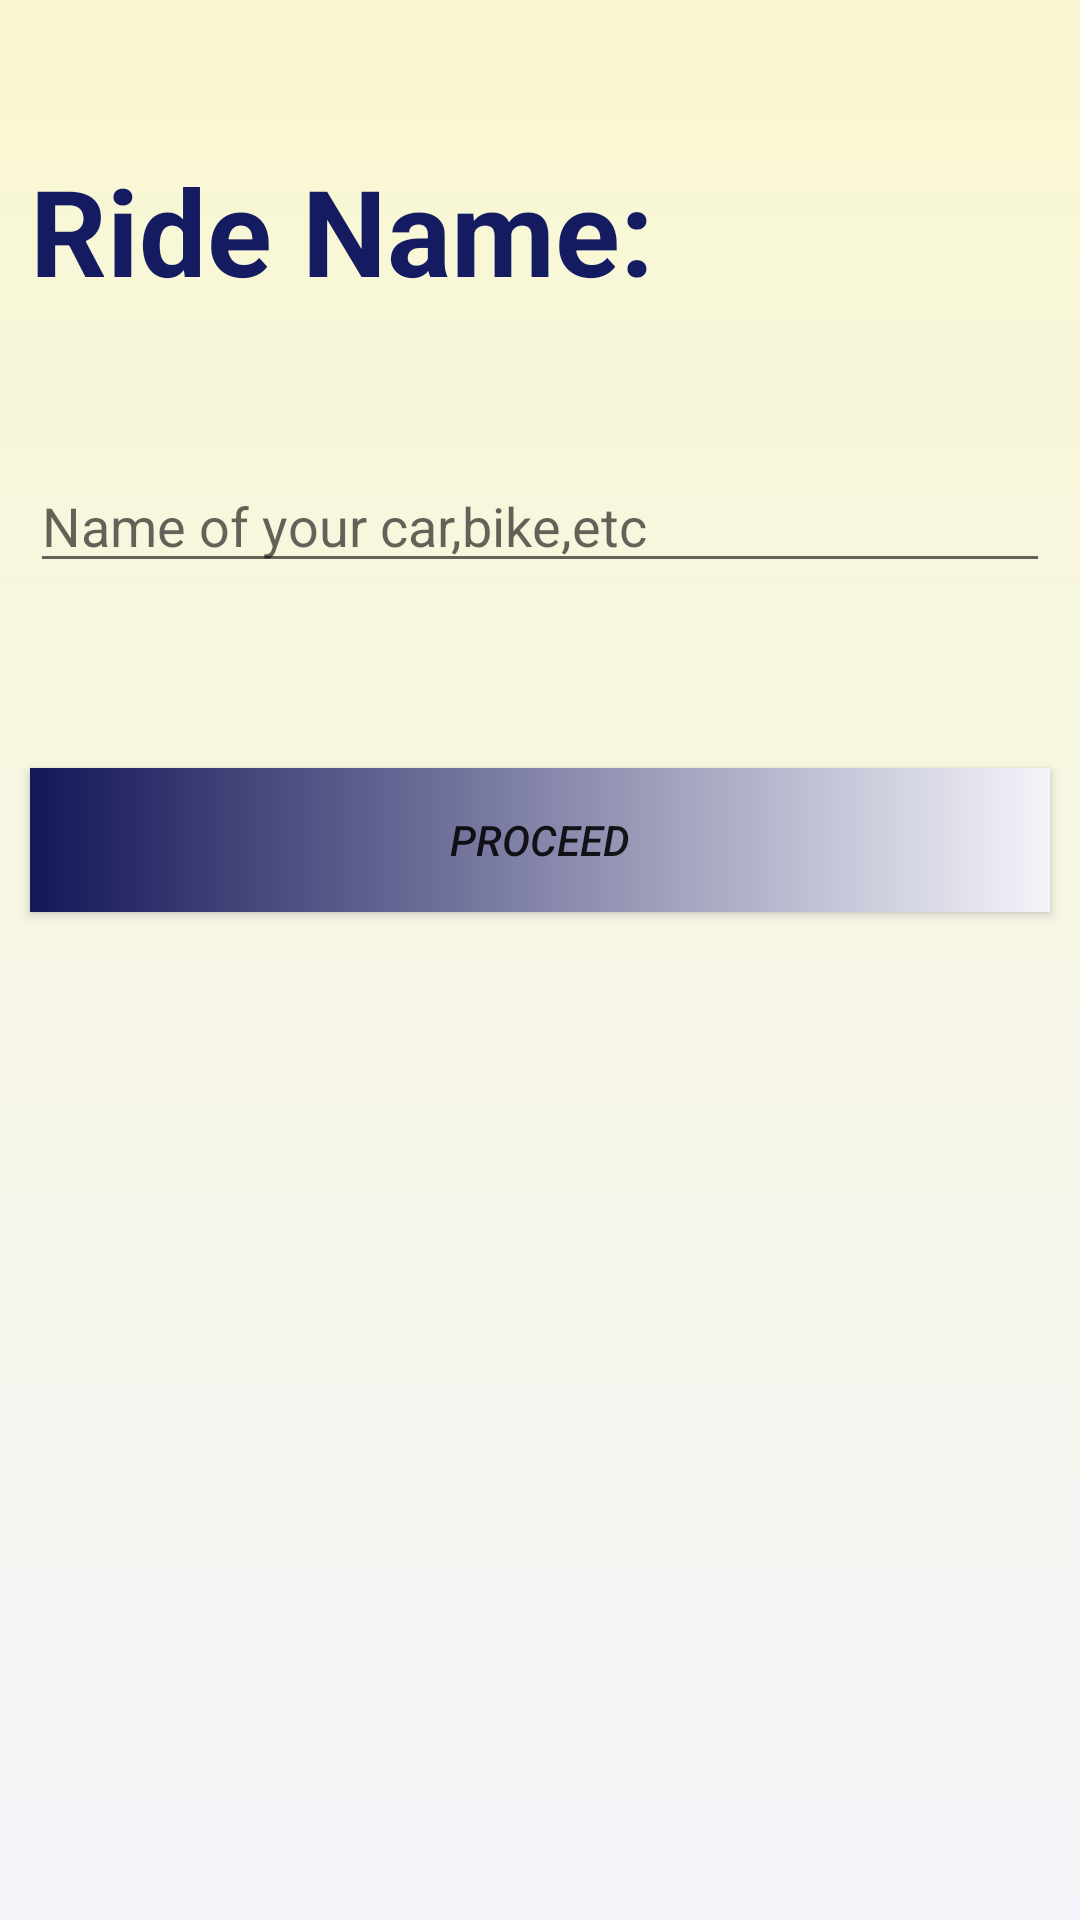

Layout XML and referenced resources for this Android screen:
<!-- AndroidManifest.xml: application theme AppTheme -->
<!-- res/layout/activity_main.xml -->
<?xml version="1.0" encoding="utf-8"?>

<RelativeLayout
        xmlns:tools="http://schemas.android.com/tools" android:layout_height="match_parent"
        android:layout_width="match_parent"
        android:background="@drawable/bg_gradient"
        xmlns:android="http://schemas.android.com/apk/res/android">


    <TextView android:layout_width="match_parent"
              android:layout_height="wrap_content"
              android:textSize="40sp"
              android:text="Ride Name:"
              android:textColor="#141b60"
              android:textStyle="bold"
              android:layout_centerHorizontal="true"
              android:layout_marginTop="50dp"
              android:layout_marginRight="10dp"
              android:layout_marginLeft="10dp"
              android:id="@+id/title"
    />
    <EditText
            android:layout_width="match_parent"
            android:layout_height="wrap_content"
            android:inputType="textPersonName"
            android:ems="10"
            android:layout_centerHorizontal="true"
            android:id="@+id/ride"
            android:layout_marginTop="153dp"
            android:layout_marginRight="10dp"
            android:layout_marginLeft="10dp"
            android:hint="Name of your car,bike,etc"/>

    <Button android:layout_width="match_parent"
            android:layout_height="wrap_content"
            android:layout_marginTop="256dp"
            android:layout_marginRight="10dp"
            android:layout_marginLeft="10dp"
            android:layout_centerHorizontal="true"
            android:text="Proceed"
            android:textStyle="italic"
            android:background="@drawable/bg_button"
            android:id="@+id/proceed"
    />




</RelativeLayout>
<!-- resources referenced by this layout -->
<resources>
  <!-- drawable bg_button (drawable) -->
  <?xml version="1.0" encoding="utf-8"?>
  
  <shape
          android:shape="rectangle"
          xmlns:android="http://schemas.android.com/apk/res/android">
  
      <gradient
              android:startColor="@color/navyBlue"
              android:endColor="#f4f4fa"
      />
  
  
  
  </shape>
  <!-- drawable bg_gradient (drawable) -->
  <?xml version="1.0" encoding="utf-8"?>
  
  <shape
          android:shape="rectangle"
          xmlns:android="http://schemas.android.com/apk/res/android">
      <gradient
              android:startColor="#f9f7d1"
              android:endColor="#f4f4fa"
              android:angle="270"
          />
  
  </shape>
  <style name="AppTheme" parent="Theme.AppCompat.Light.DarkActionBar">
          
          <item name="colorPrimary">@color/navyBlue</item>
          <item name="colorPrimaryDark">@color/darkNavyBlue</item>
          <item name="colorAccent">@color/darkNavyBlue</item>
      </style>
  <color name="navyBlue">#141658</color>
  <color name="darkNavyBlue">#121248</color>
</resources>
